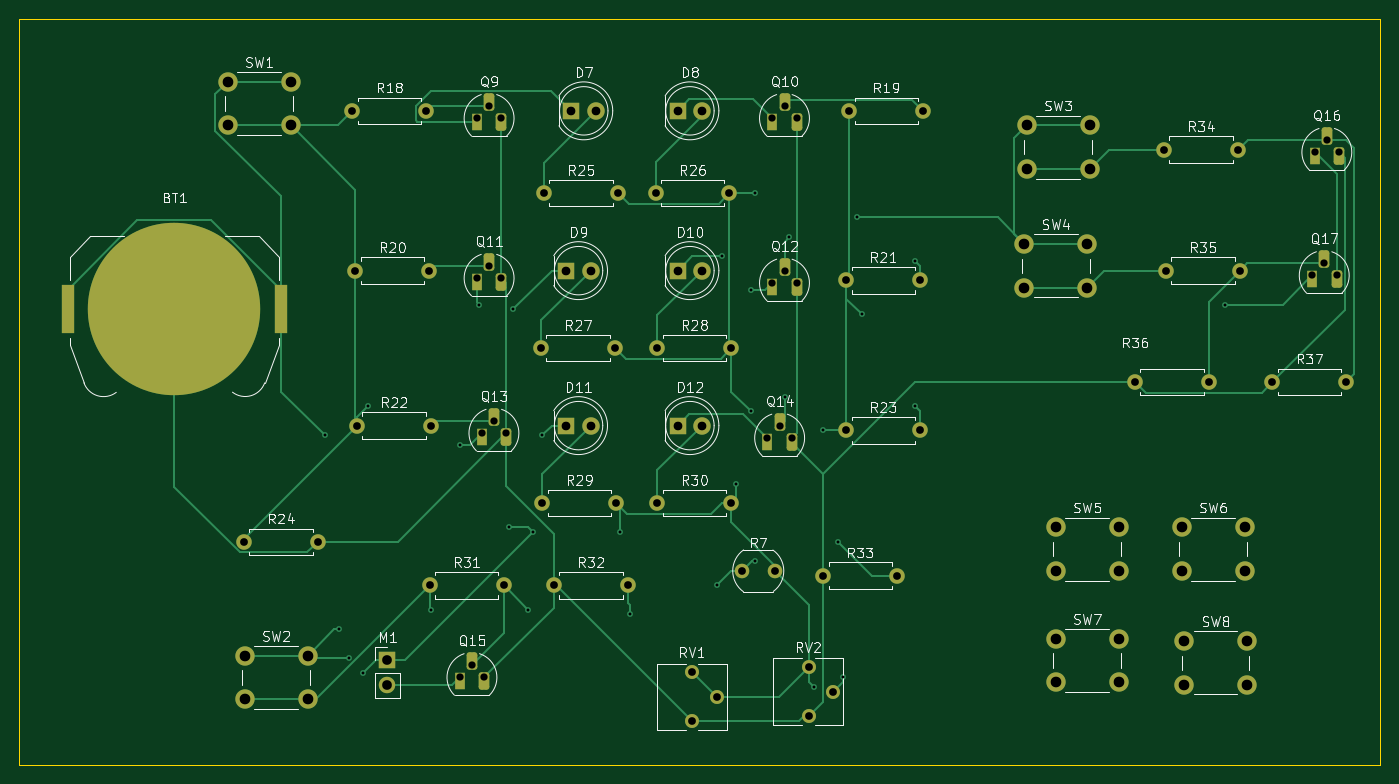
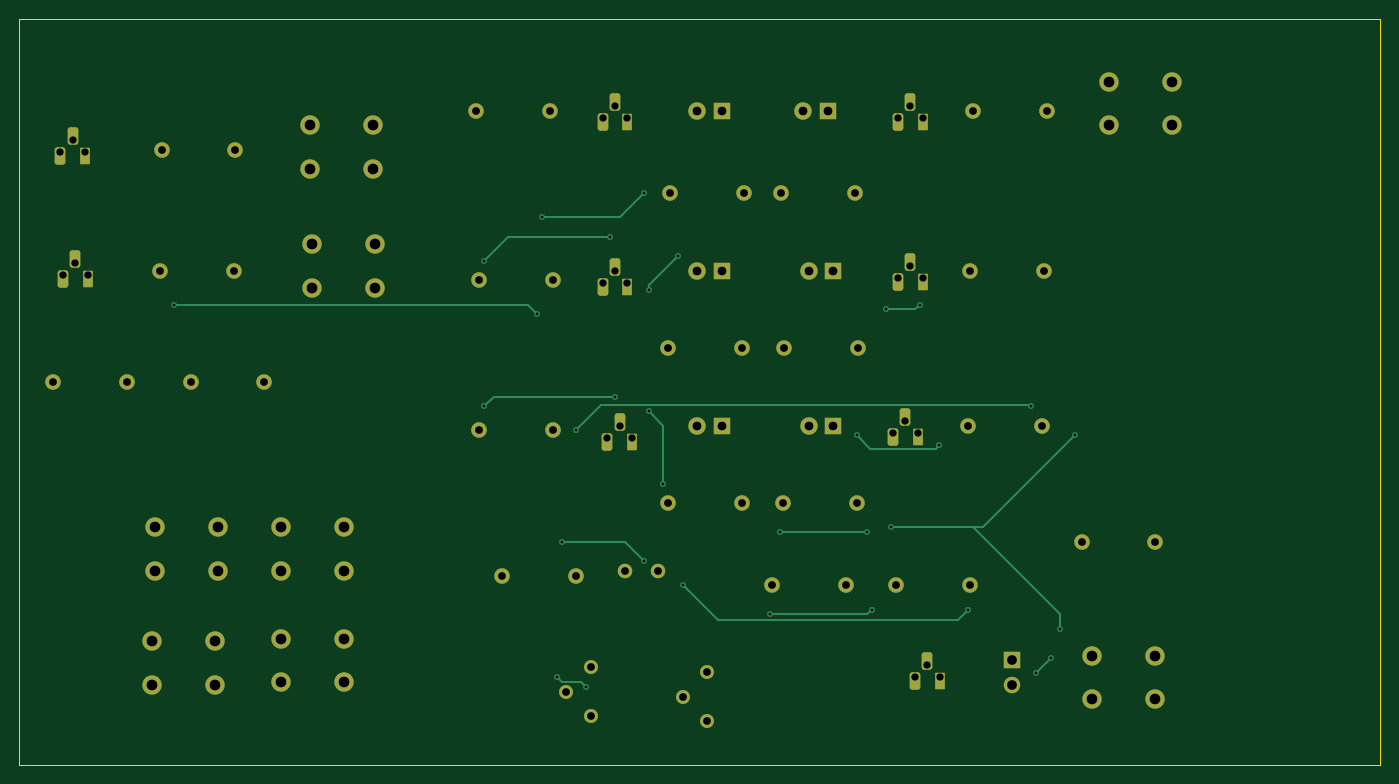
Circuit board: 10 layer files. Board 140.5 x 77.0 mm.
- bottom_copper: Solder-B_Cu.gbr (12880 bytes)
- bottom_mask: Solder-B_Mask.gbr (5884 bytes)
- paste: Solder-B_Paste.gbr (464 bytes)
- bottom_silk: Solder-B_Silkscreen.gbr (465 bytes)
- outline: Solder-Edge_Cuts.gbr (626 bytes)
- top_copper: Solder-F_Cu.gbr (22483 bytes)
- top_mask: Solder-F_Mask.gbr (6041 bytes)
- paste: Solder-F_Paste.gbr (569 bytes)
- top_silk: Solder-F_Silkscreen.gbr (97421 bytes)
- drill: Solder.drl (2871 bytes)

=== bottom_copper: Solder-B_Cu.gbr (12880 bytes, source omitted) ===
=== bottom_mask: Solder-B_Mask.gbr ===
%TF.GenerationSoftware,KiCad,Pcbnew,8.0.8*%
%TF.CreationDate,2025-07-02T05:08:30+01:00*%
%TF.ProjectId,Solder,536f6c64-6572-42e6-9b69-6361645f7063,rev?*%
%TF.SameCoordinates,Original*%
%TF.FileFunction,Soldermask,Bot*%
%TF.FilePolarity,Negative*%
%FSLAX46Y46*%
G04 Gerber Fmt 4.6, Leading zero omitted, Abs format (unit mm)*
G04 Created by KiCad (PCBNEW 8.0.8) date 2025-07-02 05:08:30*
%MOMM*%
%LPD*%
G01*
G04 APERTURE LIST*
G04 Aperture macros list*
%AMRoundRect*
0 Rectangle with rounded corners*
0 $1 Rounding radius*
0 $2 $3 $4 $5 $6 $7 $8 $9 X,Y pos of 4 corners*
0 Add a 4 corners polygon primitive as box body*
4,1,4,$2,$3,$4,$5,$6,$7,$8,$9,$2,$3,0*
0 Add four circle primitives for the rounded corners*
1,1,$1+$1,$2,$3*
1,1,$1+$1,$4,$5*
1,1,$1+$1,$6,$7*
1,1,$1+$1,$8,$9*
0 Add four rect primitives between the rounded corners*
20,1,$1+$1,$2,$3,$4,$5,0*
20,1,$1+$1,$4,$5,$6,$7,0*
20,1,$1+$1,$6,$7,$8,$9,0*
20,1,$1+$1,$8,$9,$2,$3,0*%
G04 Aperture macros list end*
%ADD10C,2.000000*%
%ADD11C,1.440000*%
%ADD12C,1.600000*%
%ADD13O,1.600000X1.600000*%
%ADD14C,1.500000*%
%ADD15R,1.100000X1.800000*%
%ADD16RoundRect,0.275000X-0.275000X-0.625000X0.275000X-0.625000X0.275000X0.625000X-0.275000X0.625000X0*%
%ADD17R,1.700000X1.700000*%
%ADD18O,1.700000X1.700000*%
%ADD19R,1.800000X1.800000*%
%ADD20C,1.800000*%
G04 APERTURE END LIST*
D10*
%TO.C,SW8*%
X137750000Y-117250000D03*
X144250000Y-117250000D03*
X137750000Y-121750000D03*
X144250000Y-121750000D03*
%TD*%
%TO.C,SW7*%
X124500000Y-117000000D03*
X131000000Y-117000000D03*
X124500000Y-121500000D03*
X131000000Y-121500000D03*
%TD*%
%TO.C,SW6*%
X137500000Y-105500000D03*
X144000000Y-105500000D03*
X137500000Y-110000000D03*
X144000000Y-110000000D03*
%TD*%
%TO.C,SW5*%
X124500000Y-105500000D03*
X131000000Y-105500000D03*
X124500000Y-110000000D03*
X131000000Y-110000000D03*
%TD*%
%TO.C,SW4*%
X121250000Y-76250000D03*
X127750000Y-76250000D03*
X121250000Y-80750000D03*
X127750000Y-80750000D03*
%TD*%
%TO.C,SW3*%
X121500000Y-64000000D03*
X128000000Y-64000000D03*
X121500000Y-68500000D03*
X128000000Y-68500000D03*
%TD*%
%TO.C,SW2*%
X40750000Y-118750000D03*
X47250000Y-118750000D03*
X40750000Y-123250000D03*
X47250000Y-123250000D03*
%TD*%
%TO.C,SW1*%
X39000000Y-59500000D03*
X45500000Y-59500000D03*
X39000000Y-64000000D03*
X45500000Y-64000000D03*
%TD*%
D11*
%TO.C,RV2*%
X99000000Y-125000000D03*
X101540000Y-122460000D03*
X99000000Y-119920000D03*
%TD*%
%TO.C,RV1*%
X86960000Y-125540000D03*
X89500000Y-123000000D03*
X86960000Y-120460000D03*
%TD*%
D12*
%TO.C,R37*%
X146880000Y-90500000D03*
D13*
X154500000Y-90500000D03*
%TD*%
D12*
%TO.C,R36*%
X132690000Y-90500000D03*
D13*
X140310000Y-90500000D03*
%TD*%
D12*
%TO.C,R35*%
X135880000Y-79000000D03*
D13*
X143500000Y-79000000D03*
%TD*%
D12*
%TO.C,R34*%
X135690000Y-66500000D03*
D13*
X143310000Y-66500000D03*
%TD*%
D12*
%TO.C,R33*%
X100500000Y-110500000D03*
D13*
X108120000Y-110500000D03*
%TD*%
D12*
%TO.C,R32*%
X72690000Y-111500000D03*
D13*
X80310000Y-111500000D03*
%TD*%
D12*
%TO.C,R31*%
X59880000Y-111500000D03*
D13*
X67500000Y-111500000D03*
%TD*%
D12*
%TO.C,R30*%
X83380000Y-103000000D03*
D13*
X91000000Y-103000000D03*
%TD*%
D12*
%TO.C,R29*%
X71500000Y-103000000D03*
D13*
X79120000Y-103000000D03*
%TD*%
D12*
%TO.C,R28*%
X83380000Y-87000000D03*
D13*
X91000000Y-87000000D03*
%TD*%
D12*
%TO.C,R27*%
X71380000Y-87000000D03*
D13*
X79000000Y-87000000D03*
%TD*%
D12*
%TO.C,R26*%
X83190000Y-71000000D03*
D13*
X90810000Y-71000000D03*
%TD*%
D12*
%TO.C,R25*%
X71690000Y-71000000D03*
D13*
X79310000Y-71000000D03*
%TD*%
D12*
%TO.C,R24*%
X40690000Y-107000000D03*
D13*
X48310000Y-107000000D03*
%TD*%
D12*
%TO.C,R23*%
X102880000Y-95500000D03*
D13*
X110500000Y-95500000D03*
%TD*%
D12*
%TO.C,R22*%
X52380000Y-95000000D03*
D13*
X60000000Y-95000000D03*
%TD*%
D12*
%TO.C,R21*%
X102880000Y-80000000D03*
D13*
X110500000Y-80000000D03*
%TD*%
D12*
%TO.C,R20*%
X52190000Y-79000000D03*
D13*
X59810000Y-79000000D03*
%TD*%
D12*
%TO.C,R19*%
X103190000Y-62500000D03*
D13*
X110810000Y-62500000D03*
%TD*%
D12*
%TO.C,R18*%
X51880000Y-62500000D03*
D13*
X59500000Y-62500000D03*
%TD*%
D14*
%TO.C,R7*%
X92100000Y-110000000D03*
X95500000Y-110000000D03*
%TD*%
D15*
%TO.C,Q17*%
X150960000Y-79900000D03*
D16*
X152230000Y-77830000D03*
X153500000Y-79900000D03*
%TD*%
D15*
%TO.C,Q16*%
X151230000Y-67170000D03*
D16*
X152500000Y-65100000D03*
X153770000Y-67170000D03*
%TD*%
D15*
%TO.C,Q15*%
X62960000Y-121400000D03*
D16*
X64230000Y-119330000D03*
X65500000Y-121400000D03*
%TD*%
D15*
%TO.C,Q14*%
X94730000Y-96670000D03*
D16*
X96000000Y-94600000D03*
X97270000Y-96670000D03*
%TD*%
D15*
%TO.C,Q13*%
X65230000Y-96170000D03*
D16*
X66500000Y-94100000D03*
X67770000Y-96170000D03*
%TD*%
D15*
%TO.C,Q12*%
X95230000Y-80670000D03*
D16*
X96500000Y-78600000D03*
X97770000Y-80670000D03*
%TD*%
D15*
%TO.C,Q11*%
X64730000Y-80170000D03*
D16*
X66000000Y-78100000D03*
X67270000Y-80170000D03*
%TD*%
D15*
%TO.C,Q10*%
X95230000Y-63670000D03*
D16*
X96500000Y-61600000D03*
X97770000Y-63670000D03*
%TD*%
D15*
%TO.C,Q9*%
X64730000Y-63670000D03*
D16*
X66000000Y-61600000D03*
X67270000Y-63670000D03*
%TD*%
D17*
%TO.C,M1*%
X55500000Y-119225000D03*
D18*
X55500000Y-121765000D03*
%TD*%
D19*
%TO.C,D12*%
X85460000Y-95000000D03*
D20*
X88000000Y-95000000D03*
%TD*%
D19*
%TO.C,D11*%
X73960000Y-95000000D03*
D20*
X76500000Y-95000000D03*
%TD*%
D19*
%TO.C,D10*%
X85460000Y-79000000D03*
D20*
X88000000Y-79000000D03*
%TD*%
D19*
%TO.C,D9*%
X73960000Y-79000000D03*
D20*
X76500000Y-79000000D03*
%TD*%
D19*
%TO.C,D8*%
X85460000Y-62500000D03*
D20*
X88000000Y-62500000D03*
%TD*%
D19*
%TO.C,D7*%
X74500000Y-62500000D03*
D20*
X77040000Y-62500000D03*
%TD*%
M02*

=== paste: Solder-B_Paste.gbr ===
%TF.GenerationSoftware,KiCad,Pcbnew,8.0.8*%
%TF.CreationDate,2025-07-02T05:08:29+01:00*%
%TF.ProjectId,Solder,536f6c64-6572-42e6-9b69-6361645f7063,rev?*%
%TF.SameCoordinates,Original*%
%TF.FileFunction,Paste,Bot*%
%TF.FilePolarity,Positive*%
%FSLAX46Y46*%
G04 Gerber Fmt 4.6, Leading zero omitted, Abs format (unit mm)*
G04 Created by KiCad (PCBNEW 8.0.8) date 2025-07-02 05:08:29*
%MOMM*%
%LPD*%
G01*
G04 APERTURE LIST*
G04 APERTURE END LIST*
M02*

=== bottom_silk: Solder-B_Silkscreen.gbr ===
%TF.GenerationSoftware,KiCad,Pcbnew,8.0.8*%
%TF.CreationDate,2025-07-02T05:08:29+01:00*%
%TF.ProjectId,Solder,536f6c64-6572-42e6-9b69-6361645f7063,rev?*%
%TF.SameCoordinates,Original*%
%TF.FileFunction,Legend,Bot*%
%TF.FilePolarity,Positive*%
%FSLAX46Y46*%
G04 Gerber Fmt 4.6, Leading zero omitted, Abs format (unit mm)*
G04 Created by KiCad (PCBNEW 8.0.8) date 2025-07-02 05:08:29*
%MOMM*%
%LPD*%
G01*
G04 APERTURE LIST*
G04 APERTURE END LIST*
M02*

=== outline: Solder-Edge_Cuts.gbr ===
%TF.GenerationSoftware,KiCad,Pcbnew,8.0.8*%
%TF.CreationDate,2025-07-02T05:08:30+01:00*%
%TF.ProjectId,Solder,536f6c64-6572-42e6-9b69-6361645f7063,rev?*%
%TF.SameCoordinates,Original*%
%TF.FileFunction,Profile,NP*%
%FSLAX46Y46*%
G04 Gerber Fmt 4.6, Leading zero omitted, Abs format (unit mm)*
G04 Created by KiCad (PCBNEW 8.0.8) date 2025-07-02 05:08:30*
%MOMM*%
%LPD*%
G01*
G04 APERTURE LIST*
%TA.AperFunction,Profile*%
%ADD10C,0.050000*%
%TD*%
G04 APERTURE END LIST*
D10*
X17500000Y-53000000D02*
X158000000Y-53000000D01*
X158000000Y-130000000D01*
X17500000Y-130000000D01*
X17500000Y-53000000D01*
M02*

=== top_copper: Solder-F_Cu.gbr (22483 bytes, source omitted) ===
=== top_mask: Solder-F_Mask.gbr ===
%TF.GenerationSoftware,KiCad,Pcbnew,8.0.8*%
%TF.CreationDate,2025-07-02T05:08:29+01:00*%
%TF.ProjectId,Solder,536f6c64-6572-42e6-9b69-6361645f7063,rev?*%
%TF.SameCoordinates,Original*%
%TF.FileFunction,Soldermask,Top*%
%TF.FilePolarity,Negative*%
%FSLAX46Y46*%
G04 Gerber Fmt 4.6, Leading zero omitted, Abs format (unit mm)*
G04 Created by KiCad (PCBNEW 8.0.8) date 2025-07-02 05:08:29*
%MOMM*%
%LPD*%
G01*
G04 APERTURE LIST*
G04 Aperture macros list*
%AMRoundRect*
0 Rectangle with rounded corners*
0 $1 Rounding radius*
0 $2 $3 $4 $5 $6 $7 $8 $9 X,Y pos of 4 corners*
0 Add a 4 corners polygon primitive as box body*
4,1,4,$2,$3,$4,$5,$6,$7,$8,$9,$2,$3,0*
0 Add four circle primitives for the rounded corners*
1,1,$1+$1,$2,$3*
1,1,$1+$1,$4,$5*
1,1,$1+$1,$6,$7*
1,1,$1+$1,$8,$9*
0 Add four rect primitives between the rounded corners*
20,1,$1+$1,$2,$3,$4,$5,0*
20,1,$1+$1,$4,$5,$6,$7,0*
20,1,$1+$1,$6,$7,$8,$9,0*
20,1,$1+$1,$8,$9,$2,$3,0*%
G04 Aperture macros list end*
%ADD10R,1.270000X5.080000*%
%ADD11C,17.800000*%
%ADD12C,2.000000*%
%ADD13C,1.440000*%
%ADD14C,1.600000*%
%ADD15O,1.600000X1.600000*%
%ADD16C,1.500000*%
%ADD17R,1.100000X1.800000*%
%ADD18RoundRect,0.275000X-0.275000X-0.625000X0.275000X-0.625000X0.275000X0.625000X-0.275000X0.625000X0*%
%ADD19R,1.700000X1.700000*%
%ADD20O,1.700000X1.700000*%
%ADD21R,1.800000X1.800000*%
%ADD22C,1.800000*%
G04 APERTURE END LIST*
D10*
%TO.C,BT1*%
X22515000Y-83000000D03*
X44485000Y-83000000D03*
D11*
X33500000Y-83000000D03*
%TD*%
D12*
%TO.C,SW8*%
X137750000Y-117250000D03*
X144250000Y-117250000D03*
X137750000Y-121750000D03*
X144250000Y-121750000D03*
%TD*%
%TO.C,SW7*%
X124500000Y-117000000D03*
X131000000Y-117000000D03*
X124500000Y-121500000D03*
X131000000Y-121500000D03*
%TD*%
%TO.C,SW6*%
X137500000Y-105500000D03*
X144000000Y-105500000D03*
X137500000Y-110000000D03*
X144000000Y-110000000D03*
%TD*%
%TO.C,SW5*%
X124500000Y-105500000D03*
X131000000Y-105500000D03*
X124500000Y-110000000D03*
X131000000Y-110000000D03*
%TD*%
%TO.C,SW4*%
X121250000Y-76250000D03*
X127750000Y-76250000D03*
X121250000Y-80750000D03*
X127750000Y-80750000D03*
%TD*%
%TO.C,SW3*%
X121500000Y-64000000D03*
X128000000Y-64000000D03*
X121500000Y-68500000D03*
X128000000Y-68500000D03*
%TD*%
%TO.C,SW2*%
X40750000Y-118750000D03*
X47250000Y-118750000D03*
X40750000Y-123250000D03*
X47250000Y-123250000D03*
%TD*%
%TO.C,SW1*%
X39000000Y-59500000D03*
X45500000Y-59500000D03*
X39000000Y-64000000D03*
X45500000Y-64000000D03*
%TD*%
D13*
%TO.C,RV2*%
X99000000Y-125000000D03*
X101540000Y-122460000D03*
X99000000Y-119920000D03*
%TD*%
%TO.C,RV1*%
X86960000Y-125540000D03*
X89500000Y-123000000D03*
X86960000Y-120460000D03*
%TD*%
D14*
%TO.C,R37*%
X146880000Y-90500000D03*
D15*
X154500000Y-90500000D03*
%TD*%
D14*
%TO.C,R36*%
X132690000Y-90500000D03*
D15*
X140310000Y-90500000D03*
%TD*%
D14*
%TO.C,R35*%
X135880000Y-79000000D03*
D15*
X143500000Y-79000000D03*
%TD*%
D14*
%TO.C,R34*%
X135690000Y-66500000D03*
D15*
X143310000Y-66500000D03*
%TD*%
D14*
%TO.C,R33*%
X100500000Y-110500000D03*
D15*
X108120000Y-110500000D03*
%TD*%
D14*
%TO.C,R32*%
X72690000Y-111500000D03*
D15*
X80310000Y-111500000D03*
%TD*%
D14*
%TO.C,R31*%
X59880000Y-111500000D03*
D15*
X67500000Y-111500000D03*
%TD*%
D14*
%TO.C,R30*%
X83380000Y-103000000D03*
D15*
X91000000Y-103000000D03*
%TD*%
D14*
%TO.C,R29*%
X71500000Y-103000000D03*
D15*
X79120000Y-103000000D03*
%TD*%
D14*
%TO.C,R28*%
X83380000Y-87000000D03*
D15*
X91000000Y-87000000D03*
%TD*%
D14*
%TO.C,R27*%
X71380000Y-87000000D03*
D15*
X79000000Y-87000000D03*
%TD*%
D14*
%TO.C,R26*%
X83190000Y-71000000D03*
D15*
X90810000Y-71000000D03*
%TD*%
D14*
%TO.C,R25*%
X71690000Y-71000000D03*
D15*
X79310000Y-71000000D03*
%TD*%
D14*
%TO.C,R24*%
X40690000Y-107000000D03*
D15*
X48310000Y-107000000D03*
%TD*%
D14*
%TO.C,R23*%
X102880000Y-95500000D03*
D15*
X110500000Y-95500000D03*
%TD*%
D14*
%TO.C,R22*%
X52380000Y-95000000D03*
D15*
X60000000Y-95000000D03*
%TD*%
D14*
%TO.C,R21*%
X102880000Y-80000000D03*
D15*
X110500000Y-80000000D03*
%TD*%
D14*
%TO.C,R20*%
X52190000Y-79000000D03*
D15*
X59810000Y-79000000D03*
%TD*%
D14*
%TO.C,R19*%
X103190000Y-62500000D03*
D15*
X110810000Y-62500000D03*
%TD*%
D14*
%TO.C,R18*%
X51880000Y-62500000D03*
D15*
X59500000Y-62500000D03*
%TD*%
D16*
%TO.C,R7*%
X92100000Y-110000000D03*
X95500000Y-110000000D03*
%TD*%
D17*
%TO.C,Q17*%
X150960000Y-79900000D03*
D18*
X152230000Y-77830000D03*
X153500000Y-79900000D03*
%TD*%
D17*
%TO.C,Q16*%
X151230000Y-67170000D03*
D18*
X152500000Y-65100000D03*
X153770000Y-67170000D03*
%TD*%
D17*
%TO.C,Q15*%
X62960000Y-121400000D03*
D18*
X64230000Y-119330000D03*
X65500000Y-121400000D03*
%TD*%
D17*
%TO.C,Q14*%
X94730000Y-96670000D03*
D18*
X96000000Y-94600000D03*
X97270000Y-96670000D03*
%TD*%
D17*
%TO.C,Q13*%
X65230000Y-96170000D03*
D18*
X66500000Y-94100000D03*
X67770000Y-96170000D03*
%TD*%
D17*
%TO.C,Q12*%
X95230000Y-80670000D03*
D18*
X96500000Y-78600000D03*
X97770000Y-80670000D03*
%TD*%
D17*
%TO.C,Q11*%
X64730000Y-80170000D03*
D18*
X66000000Y-78100000D03*
X67270000Y-80170000D03*
%TD*%
D17*
%TO.C,Q10*%
X95230000Y-63670000D03*
D18*
X96500000Y-61600000D03*
X97770000Y-63670000D03*
%TD*%
D17*
%TO.C,Q9*%
X64730000Y-63670000D03*
D18*
X66000000Y-61600000D03*
X67270000Y-63670000D03*
%TD*%
D19*
%TO.C,M1*%
X55500000Y-119225000D03*
D20*
X55500000Y-121765000D03*
%TD*%
D21*
%TO.C,D12*%
X85460000Y-95000000D03*
D22*
X88000000Y-95000000D03*
%TD*%
D21*
%TO.C,D11*%
X73960000Y-95000000D03*
D22*
X76500000Y-95000000D03*
%TD*%
D21*
%TO.C,D10*%
X85460000Y-79000000D03*
D22*
X88000000Y-79000000D03*
%TD*%
D21*
%TO.C,D9*%
X73960000Y-79000000D03*
D22*
X76500000Y-79000000D03*
%TD*%
D21*
%TO.C,D8*%
X85460000Y-62500000D03*
D22*
X88000000Y-62500000D03*
%TD*%
D21*
%TO.C,D7*%
X74500000Y-62500000D03*
D22*
X77040000Y-62500000D03*
%TD*%
M02*

=== paste: Solder-F_Paste.gbr ===
%TF.GenerationSoftware,KiCad,Pcbnew,8.0.8*%
%TF.CreationDate,2025-07-02T05:08:29+01:00*%
%TF.ProjectId,Solder,536f6c64-6572-42e6-9b69-6361645f7063,rev?*%
%TF.SameCoordinates,Original*%
%TF.FileFunction,Paste,Top*%
%TF.FilePolarity,Positive*%
%FSLAX46Y46*%
G04 Gerber Fmt 4.6, Leading zero omitted, Abs format (unit mm)*
G04 Created by KiCad (PCBNEW 8.0.8) date 2025-07-02 05:08:29*
%MOMM*%
%LPD*%
G01*
G04 APERTURE LIST*
%ADD10R,1.270000X5.080000*%
G04 APERTURE END LIST*
D10*
%TO.C,BT1*%
X22515000Y-83000000D03*
X44485000Y-83000000D03*
%TD*%
M02*

=== top_silk: Solder-F_Silkscreen.gbr (97421 bytes, source omitted) ===
=== drill: Solder.drl ===
M48
; DRILL file {KiCad 8.0.8} date 2025-07-02T05:08:33+0100
; FORMAT={-:-/ absolute / metric / decimal}
; #@! TF.CreationDate,2025-07-02T05:08:33+01:00
; #@! TF.GenerationSoftware,Kicad,Pcbnew,8.0.8
; #@! TF.FileFunction,MixedPlating,1,2
FMAT,2
METRIC
; #@! TA.AperFunction,Plated,PTH,ViaDrill
T1C0.300
; #@! TA.AperFunction,Plated,PTH,ComponentDrill
T2C0.750
; #@! TA.AperFunction,Plated,PTH,ComponentDrill
T3C0.800
; #@! TA.AperFunction,Plated,PTH,ComponentDrill
T4C0.900
; #@! TA.AperFunction,Plated,PTH,ComponentDrill
T5C1.000
; #@! TA.AperFunction,Plated,PTH,ComponentDrill
T6C1.100
%
G90
G05
T1
X49.0Y-96.0
X50.5Y-116.0
X51.5Y-119.0
X53.0Y-120.5
X53.5Y-93.0
X60.0Y-114.0
X63.0Y-97.0
X65.0Y-82.5
X68.0Y-105.5
X68.5Y-83.0
X70.0Y-114.0
X70.5Y-106.0
X71.5Y-96.0
X79.5Y-106.0
X80.5Y-114.5
X89.5Y-111.5
X90.0Y-77.5
X91.5Y-101.0
X93.0Y-81.0
X93.0Y-93.5
X93.5Y-71.0
X93.5Y-109.0
X96.5Y-92.0
X97.0Y-75.5
X99.5Y-122.0
X100.5Y-95.5
X102.0Y-107.0
X102.5Y-121.0
X104.0Y-73.5
X104.5Y-83.5
X110.0Y-78.0
X110.0Y-93.0
X142.0Y-82.5
T2
X62.96Y-121.0
X64.23Y-119.73
X64.73Y-63.27
X64.73Y-79.77
X65.23Y-95.77
X65.5Y-121.0
X66.0Y-62.0
X66.0Y-78.5
X66.5Y-94.5
X67.27Y-63.27
X67.27Y-79.77
X67.77Y-95.77
X94.73Y-96.27
X95.23Y-63.27
X95.23Y-80.27
X96.0Y-95.0
X96.5Y-62.0
X96.5Y-79.0
X97.27Y-96.27
X97.77Y-63.27
X97.77Y-80.27
X150.96Y-79.5
X151.23Y-66.77
X152.23Y-78.23
X152.5Y-65.5
X153.5Y-79.5
X153.77Y-66.77
T3
X40.69Y-107.0
X48.31Y-107.0
X51.88Y-62.5
X52.19Y-79.0
X52.38Y-95.0
X59.5Y-62.5
X59.81Y-79.0
X59.88Y-111.5
X60.0Y-95.0
X67.5Y-111.5
X71.38Y-87.0
X71.5Y-103.0
X71.69Y-71.0
X72.69Y-111.5
X79.0Y-87.0
X79.12Y-103.0
X79.31Y-71.0
X80.31Y-111.5
X83.19Y-71.0
X83.38Y-87.0
X83.38Y-103.0
X86.96Y-120.46
X86.96Y-125.54
X89.5Y-123.0
X90.81Y-71.0
X91.0Y-87.0
X91.0Y-103.0
X92.1Y-110.0
X95.5Y-110.0
X99.0Y-119.92
X99.0Y-125.0
X100.5Y-110.5
X101.54Y-122.46
X102.88Y-80.0
X102.88Y-95.5
X103.19Y-62.5
X108.12Y-110.5
X110.5Y-80.0
X110.5Y-95.5
X110.81Y-62.5
X132.69Y-90.5
X135.69Y-66.5
X135.88Y-79.0
X140.31Y-90.5
X143.31Y-66.5
X143.5Y-79.0
X146.88Y-90.5
X154.5Y-90.5
T4
X73.96Y-79.0
X73.96Y-95.0
X74.5Y-62.5
X76.5Y-79.0
X76.5Y-95.0
X77.04Y-62.5
X85.46Y-62.5
X85.46Y-79.0
X85.46Y-95.0
X88.0Y-62.5
X88.0Y-79.0
X88.0Y-95.0
T5
X55.5Y-119.225
X55.5Y-121.765
T6
X39.0Y-59.5
X39.0Y-64.0
X40.75Y-118.75
X40.75Y-123.25
X45.5Y-59.5
X45.5Y-64.0
X47.25Y-118.75
X47.25Y-123.25
X121.25Y-76.25
X121.25Y-80.75
X121.5Y-64.0
X121.5Y-68.5
X124.5Y-105.5
X124.5Y-110.0
X124.5Y-117.0
X124.5Y-121.5
X127.75Y-76.25
X127.75Y-80.75
X128.0Y-64.0
X128.0Y-68.5
X131.0Y-105.5
X131.0Y-110.0
X131.0Y-117.0
X131.0Y-121.5
X137.5Y-105.5
X137.5Y-110.0
X137.75Y-117.25
X137.75Y-121.75
X144.0Y-105.5
X144.0Y-110.0
X144.25Y-117.25
X144.25Y-121.75
M30

